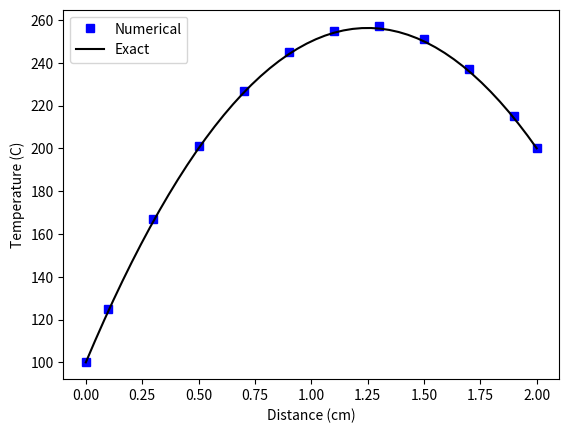

This figure's Python source:
import numpy as np
import matplotlib.pyplot as plt

# == parameters ===
nx = 10  # 网格单元数
nndoes = nx + 2  # 节点数，含边界

# ===  for example 1 ==========

# L = 0.5 # 长度，m
# Area = 0.01 #截面面积 ,m2
# k = 1000  #导热系数 , W/m-k
# Ta = 100 # 边界A的温度值 ,C
# Tb = 500 # 边界B的温度值 ,C
# q = 0 # kW/m3, 体积热源

# =========================

# ***** for example 2 *********

L = 0.02  # 长度，m
Area = 1  # 截面面积 ,m2
k = 0.5  # 导热系数 , W/m-k
Ta = 100  # 边界A的温度值 ,C
Tb = 200  # 边界B的温度值 ,C
q = 1e6  # W/m3, 体积热源

# ****************************


# ==  x grid ==
dx = L / nx  # 网格间距
print('dx = ', dx)
x = np.zeros(nndoes)  # x网格
x[1:nndoes - 1] = np.linspace(dx / 2, L - dx / 2, nx)  # 以边界A为原点创建网格点的坐标值
x[-1] = x[-2] + dx / 2  # 边界B的坐标值
print('x grid = ', x, '\n')


# ==  solution array ==
tt = np.zeros(nndoes)  # 解向量
tt[0] = Ta  # 边界值
tt[-1] = Tb

# == matrix ==
A = np.zeros((nx, nx))
b = np.zeros(nx)

# 源项
su = q * (dx * Area)
# 内部网格节点
for i in range(1, nx - 1):
    A[i][i - 1] = -k * Area / dx
    A[i][i + 1] = -k * Area / dx
    A[i][i] = -(A[i][i - 1] + A[i][i + 1])
    b[i] = su

print("internal A is: ", A)


# for boundary A
i = 0
A[i][i + 1] = -k * Area / dx
su = 2 * k * Area * Ta / dx + q * dx
sp = -2 * k * Area / dx
A[i][i] = -A[i][i + 1] - sp
b[i] = su

# for boundary B
i = nx - 1
A[i][i - 1] = -k * Area / dx
su = 2 * k * Area * Tb / dx + q * dx
sp = -2 * k * Area / dx
A[i][i] = -A[i][i - 1] - sp
b[i] = su

print('A = \n', A, '\n')
print('b = \n', np.matrix(b).T, '\n')

t_temp = np.linalg.solve(A, b)
print('solution = \n', np.matrix(t_temp).T, '\n')
tt[1:nndoes - 1] = t_temp

xx = np.linspace(0, L, 50, endpoint=True)
exact_tt = np.zeros(50)
for i in range(50):
    # exact_tt[i] = 800*xx[i] + 100  # 例1 解析解
    exact_tt[i] = ((Tb - Ta) / L + q * (L - xx[i]) / (2 * k)) * xx[i] + Ta  # 例2 解析解

plt.xlabel('Distance (cm)')
plt.ylabel('Temperature (C)')
plt.plot(x * 100, tt, 'bs', label='Numerical')
plt.plot(xx * 100, exact_tt, 'k', label='Exact')
plt.legend()
plt.show()
